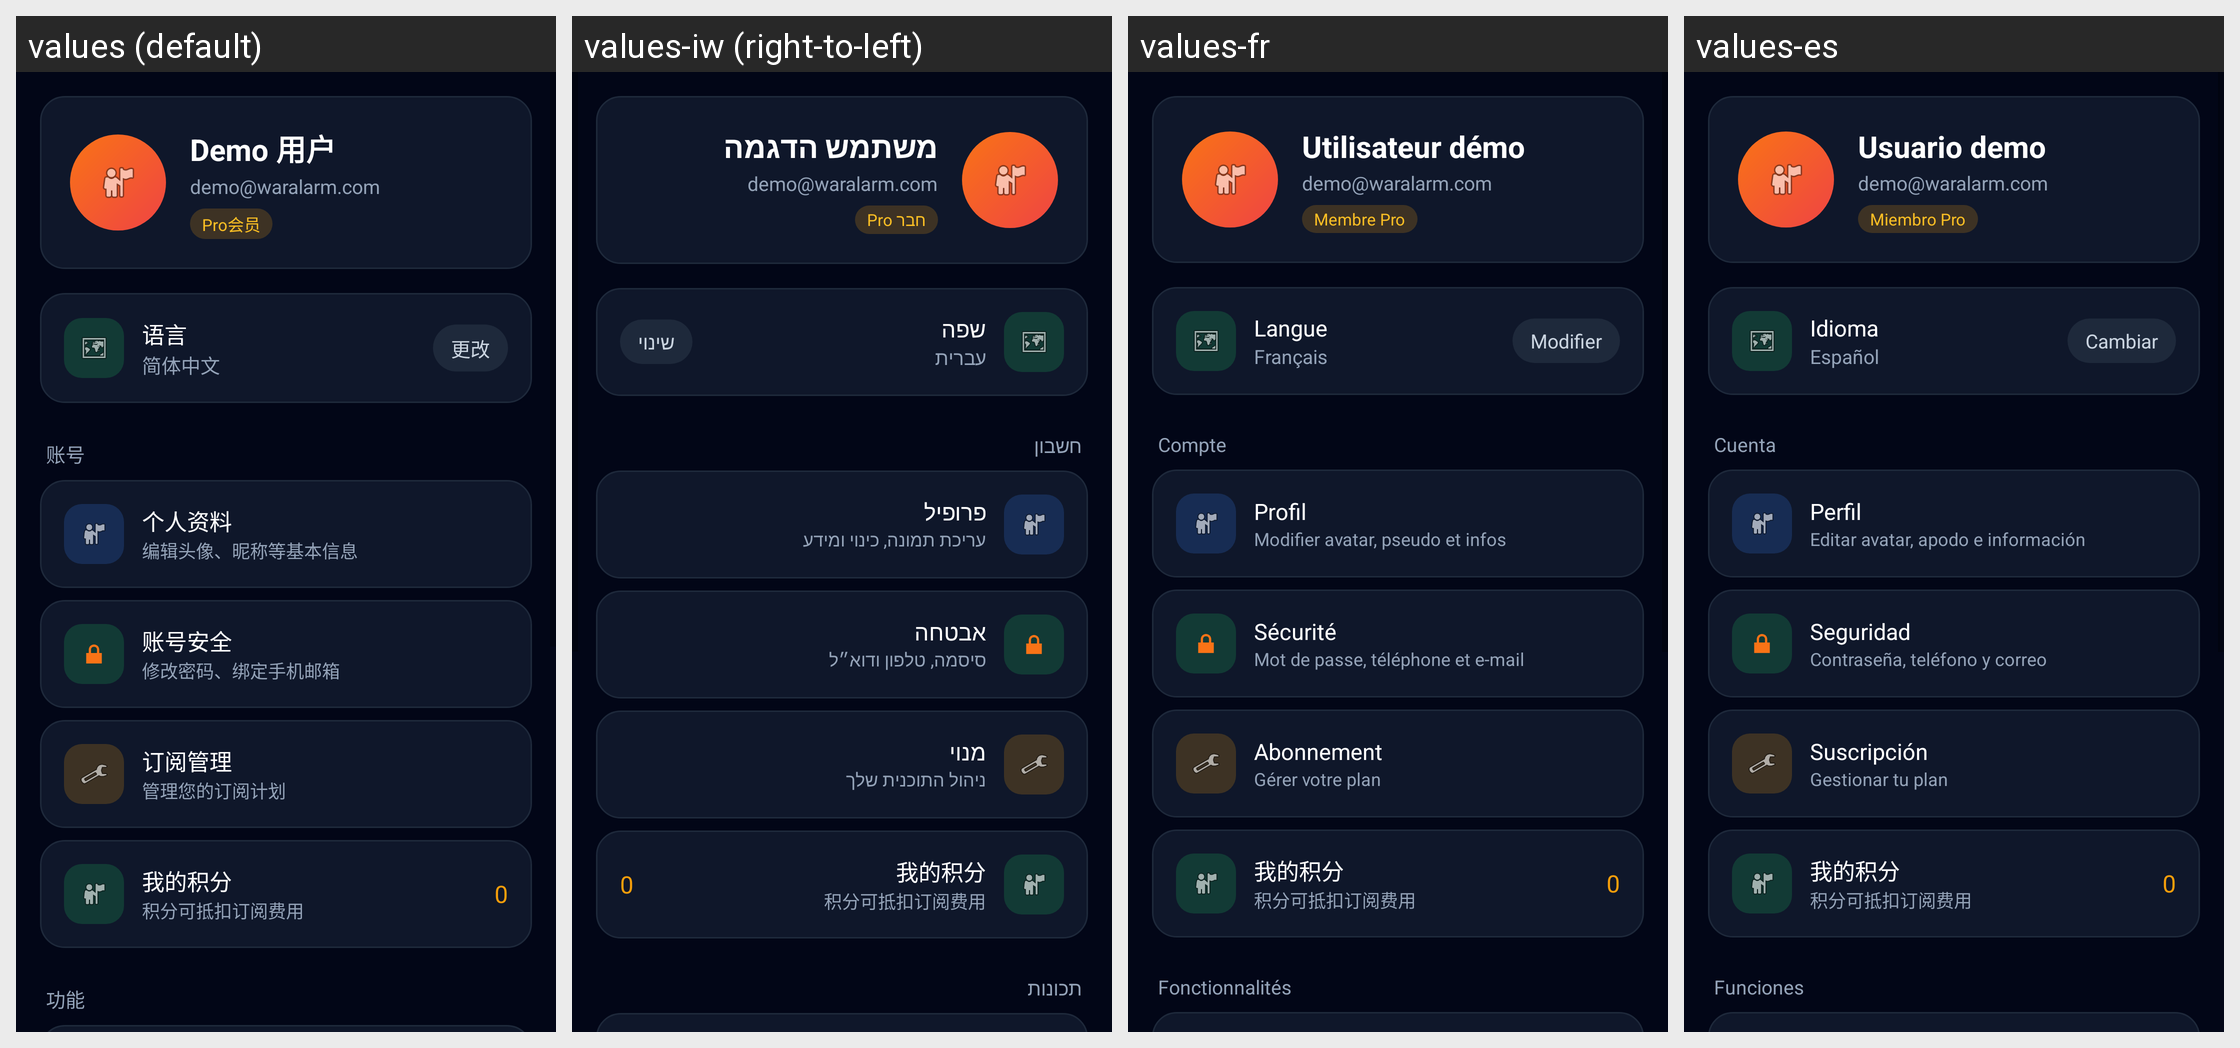

Translations of the strings shown on this Android screen, per locale in the grid:
Android screen res/layout/fragment_settings.xml rendered under 4 locales, left to right: values (default), values-iw (right-to-left), values-fr, values-es. Device: Nexus 5 (rendered at 1080×1920; each locale shown at half size, 540×960, under a caption strip naming it); theme Theme.WarAlarm.
Other locales in the repository, not shown: values-ar, values-en, values-ru, values-tr, values-uk.
Strings drawn on this screen, with the default value and each locale's value (text and hints the layout hard-codes, and strings that could not be matched under every locale, appear in the picture but are not listed):

demo_user
  values: Demo 用户
  values-iw: משתמש הדגמה
  values-fr: Utilisateur démo
  values-es: Usuario demo

pro_member
  values: Pro会员
  values-iw: חבר Pro
  values-fr: Membre Pro
  values-es: Miembro Pro

language
  values: 语言
  values-iw: שפה
  values-fr: Langue
  values-es: Idioma

language_current
  values: 简体中文
  values-iw: עברית
  values-fr: Français
  values-es: Español

change
  values: 更改
  values-iw: שינוי
  values-fr: Modifier
  values-es: Cambiar

account
  values: 账号
  values-iw: חשבון
  values-fr: Compte
  values-es: Cuenta

profile
  values: 个人资料
  values-iw: פרופיל
  values-fr: Profil
  values-es: Perfil

profile_desc
  values: 编辑头像、昵称等基本信息
  values-iw: עריכת תמונה, כינוי ומידע
  values-fr: Modifier avatar, pseudo et infos
  values-es: Editar avatar, apodo e información

security
  values: 账号安全
  values-iw: אבטחה
  values-fr: Sécurité
  values-es: Seguridad

security_desc
  values: 修改密码、绑定手机邮箱
  values-iw: סיסמה, טלפון ודוא״ל
  values-fr: Mot de passe, téléphone et e-mail
  values-es: Contraseña, teléfono y correo

subscription
  values: 订阅管理
  values-iw: מנוי
  values-fr: Abonnement
  values-es: Suscripción

subscription_desc
  values: 管理您的订阅计划
  values-iw: ניהול התוכנית שלך
  values-fr: Gérer votre plan
  values-es: Gestionar tu plan

my_points
  values: 我的积分
  values-iw: 我的积分  [not translated; the default value is used]
  values-fr: 我的积分  [not translated; the default value is used]
  values-es: 我的积分  [not translated; the default value is used]

points_desc
  values: 积分可抵扣订阅费用
  values-iw: 积分可抵扣订阅费用  [not translated; the default value is used]
  values-fr: 积分可抵扣订阅费用  [not translated; the default value is used]
  values-es: 积分可抵扣订阅费用  [not translated; the default value is used]

features
  values: 功能
  values-iw: תכונות
  values-fr: Fonctionnalités
  values-es: Funciones
